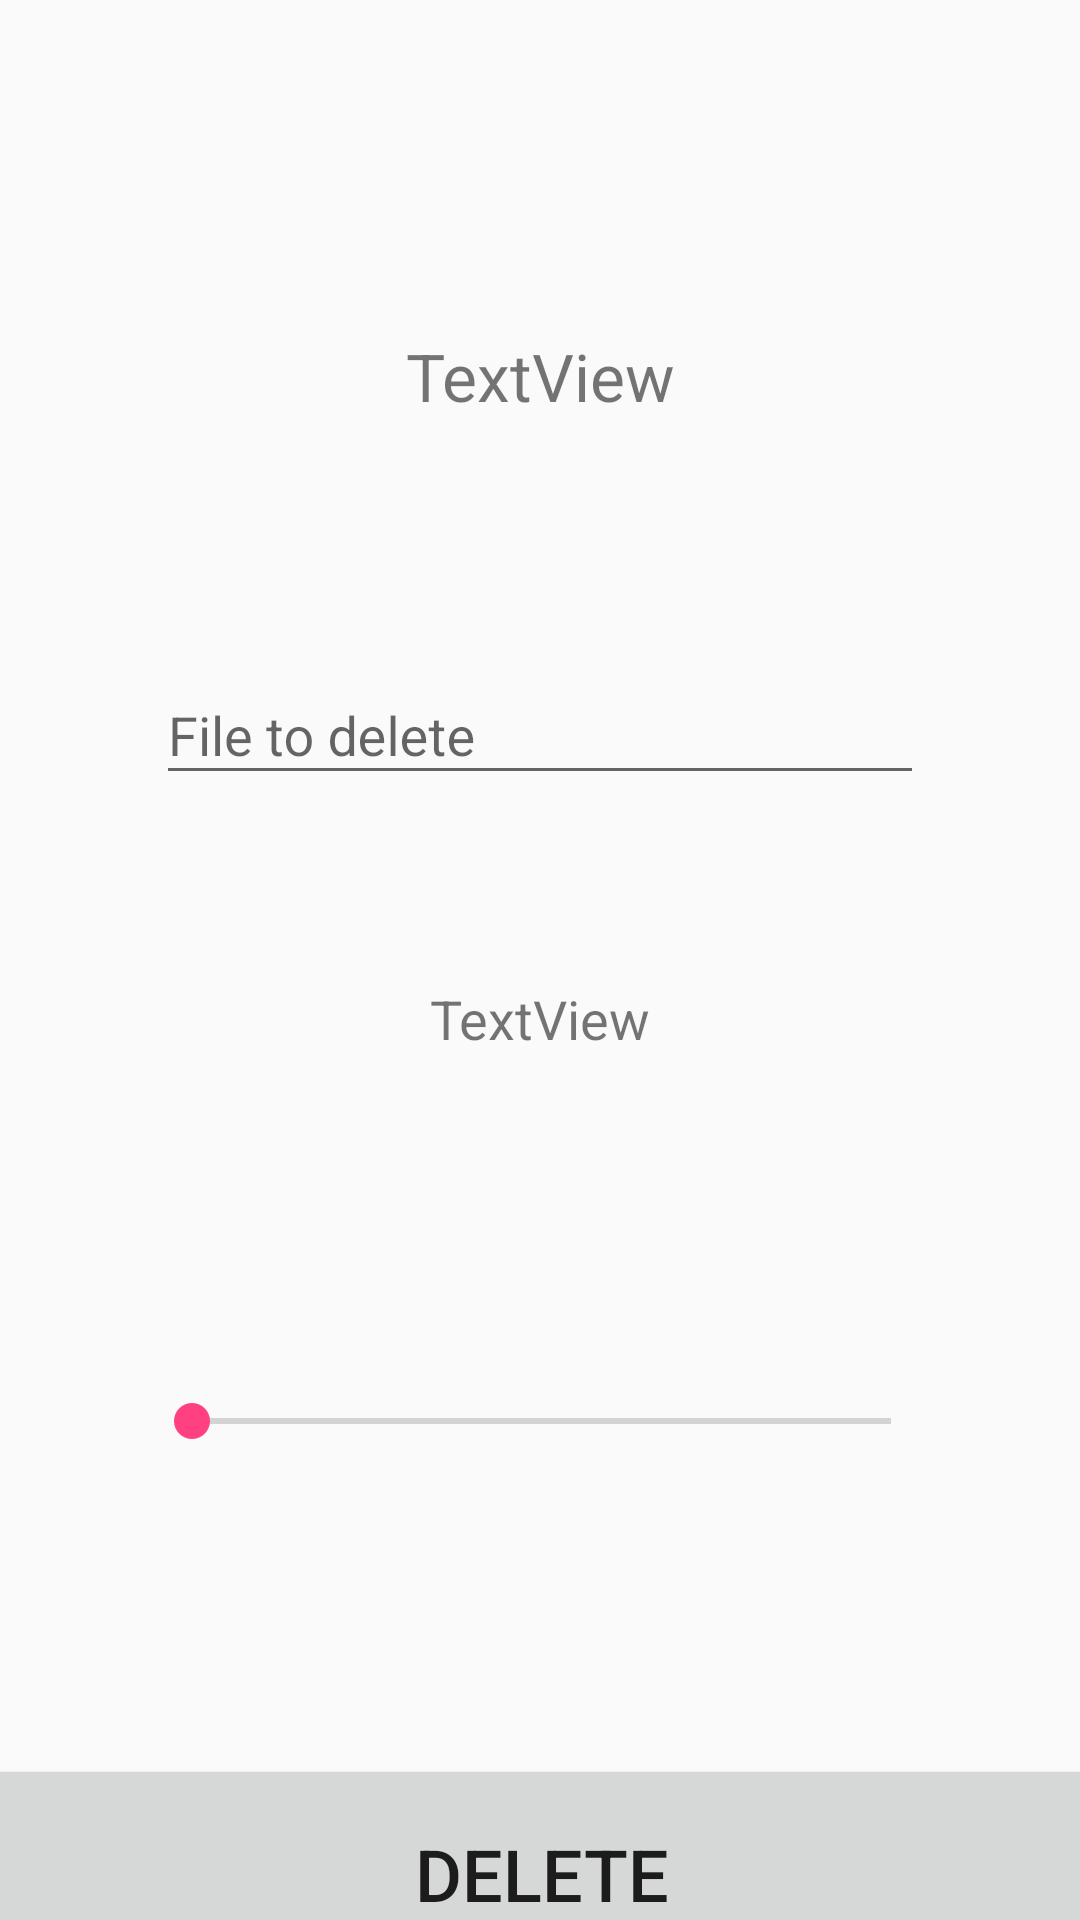

Reconstruct the res/layout file that produces this screen, plus the resources it refers to.
<!-- AndroidManifest.xml: application theme AppTheme -->
<!-- res/layout/activity_file_shred.xml -->
<?xml version="1.0" encoding="utf-8"?>
<android.support.constraint.ConstraintLayout xmlns:android="http://schemas.android.com/apk/res/android"
    xmlns:app="http://schemas.android.com/apk/res-auto"
    xmlns:tools="http://schemas.android.com/tools"
    android:layout_width="match_parent"
    android:layout_height="match_parent"
    android:layout_marginBottom="-7dp"
    tools:context=".activities.FileShredActivity">

    <android.support.design.widget.TextInputLayout
        android:id="@+id/input_layout_fileName"
        android:layout_width="0dp"
        android:layout_height="70dp"
        android:layout_marginBottom="27dp"
        android:layout_marginTop="14dp"
        android:gravity="center"
        app:layout_constraintBottom_toBottomOf="parent"
        app:layout_constraintEnd_toEndOf="parent"
        app:layout_constraintHorizontal_bias="0.0"
        app:layout_constraintLeft_toLeftOf="parent"
        app:layout_constraintRight_toRightOf="parent"
        app:layout_constraintStart_toStartOf="parent"
        app:layout_constraintTop_toBottomOf="@+id/deleteTextView"
        app:layout_constraintVertical_bias="0.129">

        <EditText
            android:id="@+id/input_fileName"
            android:layout_width="256dp"
            android:layout_height="wrap_content"
            android:hint="File to delete"
            android:inputType="text"
            android:singleLine="true" />

    </android.support.design.widget.TextInputLayout>

    <Button
        android:id="@+id/deleteButton"
        android:layout_width="match_parent"
        android:layout_height="80dp"
        android:layout_marginBottom="-25dp"
        android:layout_marginLeft="-20dp"
        android:layout_marginRight="-20dp"
        android:onClick="onDeletePress"
        android:text="Delete"
        android:textSize="24sp"
        android:theme="@style/ProcessButton"
        app:layout_constraintBottom_toBottomOf="parent"
        app:layout_constraintStart_toStartOf="parent" />

    <SeekBar
        android:id="@+id/seekBarDelete"
        android:layout_width="265dp"
        android:layout_height="66dp"
        android:layout_marginBottom="80dp"
        app:layout_constraintBottom_toBottomOf="parent"
        app:layout_constraintEnd_toEndOf="parent"
        app:layout_constraintHorizontal_bias="0.504"
        app:layout_constraintLeft_toLeftOf="parent"
        app:layout_constraintRight_toRightOf="parent"
        app:layout_constraintStart_toStartOf="parent"
        app:layout_constraintTop_toBottomOf="@+id/textViewDelete" />

    <TextView
        android:id="@+id/textViewDelete"
        android:layout_width="0dp"
        android:layout_height="56dp"
        android:layout_marginBottom="4dp"
        android:layout_marginEnd="62dp"
        android:layout_marginRight="16dp"
        android:layout_marginStart="62dp"
        android:gravity="center_horizontal"
        android:text="TextView"
        android:textSize="18sp"
        app:layout_constraintBottom_toTopOf="@+id/seekBarDelete"
        app:layout_constraintEnd_toEndOf="parent"
        app:layout_constraintHorizontal_bias="0.0"
        app:layout_constraintRight_toRightOf="parent"
        app:layout_constraintStart_toStartOf="parent"
        app:layout_constraintTop_toBottomOf="@+id/input_layout_fileName" />

    <ImageView
        android:id="@+id/deleteImageView"
        android:layout_width="85dp"
        android:layout_height="69dp"
        android:layout_marginBottom="102dp"

        app:layout_constraintBottom_toTopOf="@+id/input_layout_fileName"
        app:layout_constraintHorizontal_bias="0.501"
        app:layout_constraintLeft_toLeftOf="parent"
        app:layout_constraintRight_toRightOf="parent"
        app:layout_constraintTop_toTopOf="parent"
        app:srcCompat="@drawable/card" />

    <TextView
        android:id="@+id/deleteTextView"
        android:layout_width="266dp"
        android:layout_height="wrap_content"
        android:layout_marginTop="25dp"
        android:gravity="center_horizontal"
        android:text="TextView"
        android:textSize="22sp"
        app:layout_constraintEnd_toEndOf="parent"
        app:layout_constraintHorizontal_bias="0.5"
        app:layout_constraintStart_toStartOf="parent"
        app:layout_constraintTop_toBottomOf="@+id/deleteImageView" />


</android.support.constraint.ConstraintLayout>
<!-- resources referenced by this layout -->
<resources>
  <style name="AppTheme" parent="Theme.AppCompat.Light.DarkActionBar">
          
          <item name="colorPrimary">@color/colorPrimary</item>
          <item name="colorPrimaryDark">@color/colorPrimaryDark</item>
          <item name="colorAccent">@color/colorAccent</item>
      </style>
  <color name="colorPrimary">#937abf</color>
  <color name="colorPrimaryDark">#937abf</color>
  <color name="colorAccent">#FF4081</color>
</resources>
